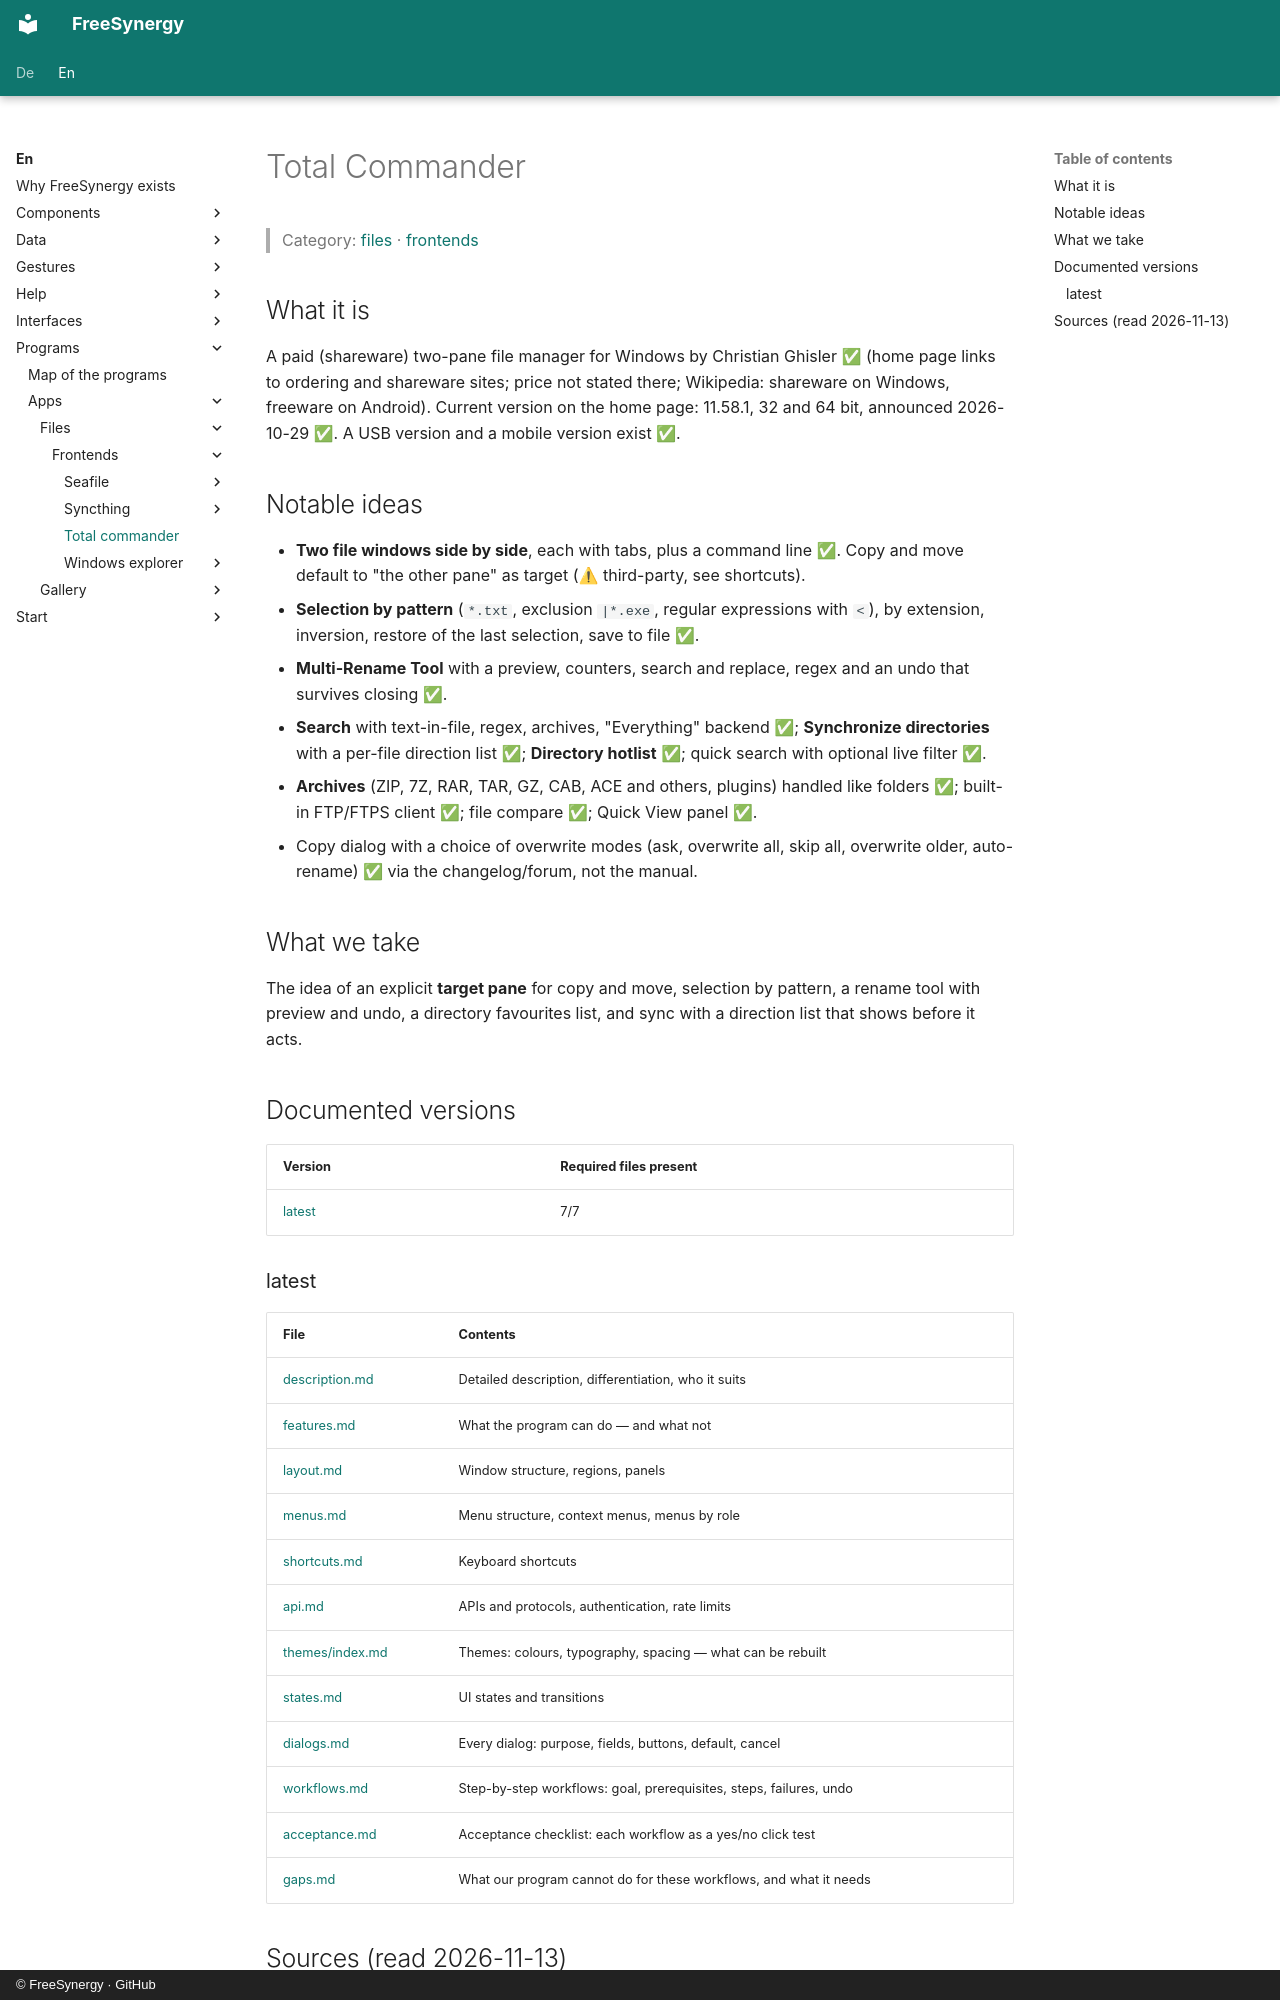

repository: FreeSynergy/fs-documentation · page: en/programs/apps/files/frontends/total-commander/index.html · generator: mkdocs · copyright: © FreeSynergy · GitHub

# Total Commander

> Category: [files](../../index.md) · [frontends](../index.md)

## What it is

A paid (shareware) two-pane file manager for Windows by Christian Ghisler ✅ (home page links to ordering and shareware sites; price not stated there; Wikipedia: shareware on Windows, freeware on Android). Current version on the home page: 11.58.1, 32 and 64 bit, announced 2026-10-29 ✅. A USB version and a mobile version exist ✅.

## Notable ideas

- **Two file windows side by side**, each with tabs, plus a command line ✅. Copy and move default to "the other pane" as target (⚠ third-party, see shortcuts).
- **Selection by pattern** (`*.txt`, exclusion `|*.exe`, regular expressions with `<`), by extension, inversion, restore of the last selection, save to file ✅.
- **Multi-Rename Tool** with a preview, counters, search and replace, regex and an undo that survives closing ✅.
- **Search** with text-in-file, regex, archives, "Everything" backend ✅; **Synchronize directories** with a per-file direction list ✅; **Directory hotlist** ✅; quick search with optional live filter ✅.
- **Archives** (ZIP, 7Z, RAR, TAR, GZ, CAB, ACE and others, plugins) handled like folders ✅; built-in FTP/FTPS client ✅; file compare ✅; Quick View panel ✅.
- Copy dialog with a choice of overwrite modes (ask, overwrite all, skip all, overwrite older, auto-rename) ✅ via the changelog/forum, not the manual.

## What we take

The idea of an explicit **target pane** for copy and move, selection by pattern, a rename tool with preview and undo, a directory favourites list, and sync with a direction list that shows before it acts.

## Documented versions

<!-- gen:versions (scripts/gen_frontend_indexes.py) — edits inside are overwritten -->
| Version | Required files present |
|---------|------------------------|
| [latest](latest/description.md) | 7/7 |

### latest

| File | Contents |
|------|----------|
| [description.md](latest/description.md) | Detailed description, differentiation, who it suits |
| [features.md](latest/features.md) | What the program can do — and what not |
| [layout.md](latest/layout.md) | Window structure, regions, panels |
| [menus.md](latest/menus.md) | Menu structure, context menus, menus by role |
| [shortcuts.md](latest/shortcuts.md) | Keyboard shortcuts |
| [api.md](latest/api.md) | APIs and protocols, authentication, rate limits |
| [themes/index.md](latest/themes/index.md) | Themes: colours, typography, spacing — what can be rebuilt |
| [states.md](latest/states.md) | UI states and transitions |
| [dialogs.md](latest/dialogs.md) | Every dialog: purpose, fields, buttons, default, cancel |
| [workflows.md](latest/workflows.md) | Step-by-step workflows: goal, prerequisites, steps, failures, undo |
| [acceptance.md](latest/acceptance.md) | Acceptance checklist: each workflow as a yes/no click test |
| [gaps.md](latest/gaps.md) | What our program cannot do for these workflows, and what it needs |
<!-- /gen:versions -->
